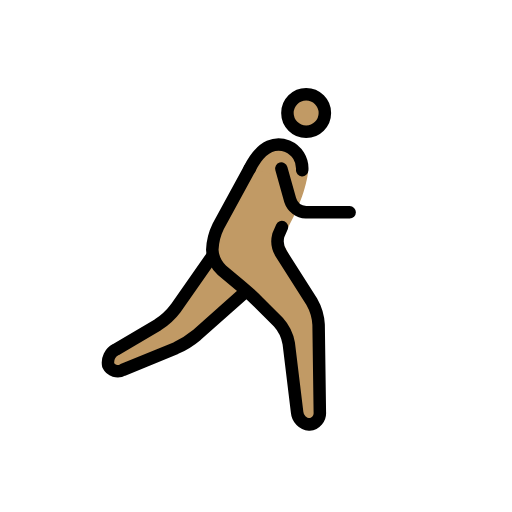
t = 0.00 s
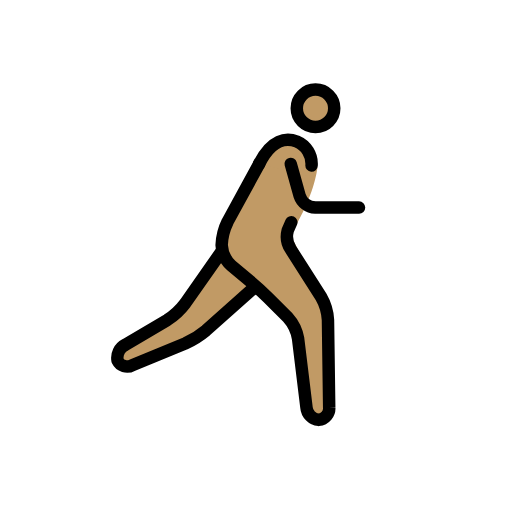
t = 0.23 s
t = 0.38 s: frame unchanged from t = 0.23 s, image omitted
t = 0.60 s: frame unchanged from t = 0.00 s, image omitted
t = 0.83 s: frame unchanged from t = 0.23 s, image omitted
t = 0.98 s: frame unchanged from t = 0.23 s, image omitted

The animated SVG that drew these frames (rendered in a browser with its animation timeline set to each time). Animation: 1 SMIL element (animateTransform=1); one cycle of 1.20 s, repeats indefinitely.

<?xml version='1.0' encoding='utf-8'?>
<svg xmlns="http://www.w3.org/2000/svg" id="emoji" viewBox="-5 -5 82 82" width="200" height="200" role="img">
  <title>OpenMoji: person running: medium skin tone, facing right</title><g><g id="color" transform="scale(-1, 1) translate(-72, 0)" />
  <g id="skin" transform="scale(-1, 1) translate(-72, 0)">
    <circle cx="26.9688" cy="13.0938" r="3" fill="#c19a65" />
    <path fill="#c19a65" d="M26.665,22.585s.3038,3.708,3.3038,9.042C30.2129,32.0615,31,33.335,31,33.335L25,45l-.25,18h3.4238L30,48l6-6,6-5V33L36,22" />
    <polyline fill="#c19a65" points="42 36 49 46 59.167 52 58.167 55 46 50 37 42" />
    <path fill="#c19a65" d="M36,22c-2-4-4.3594-4.2329-6.0312-3.583A4.1078,4.1078,0,0,0,28,24" />
  </g>
  <g id="line" transform="scale(-1, 1) translate(-72, 0)">
    <circle cx="26.9688" cy="13.0938" r="3" fill="none" stroke="#000" stroke-miterlimit="10" stroke-width="2" />
    <path fill="none" stroke="#000" stroke-linecap="round" stroke-linejoin="round" stroke-width="2" d="M42,36l5.8535,8.3613a11.0249,11.0249,0,0,0,2.8692,2.6553l6.7216,3.9668A2.3633,2.3633,0,0,1,58.667,53.5a1.69,1.69,0,0,1-2.35.74L47.85,50.76a14.1043,14.1043,0,0,1-3.3447-2.0889L37,42" />
    <path fill="none" stroke="#000" stroke-linecap="round" stroke-linejoin="round" stroke-width="2" d="M30.8477,31.3594s.26.5937.5761,1.32a3.7314,3.7314,0,0,1-.498,3.0078l-4.8516,7.625A8.3233,8.3233,0,0,0,24.9727,47l-.1954,14a1.8486,1.8486,0,0,0,1.6846,2,2.1751,2.1751,0,0,0,1.9541-1.9854l1.3418-11.0292a6.789,6.789,0,0,1,1.6563-3.3995l3.1718-3.1718c.7774-.7774,2.1055-1.99,2.95-2.6944L40.4639,38.28A4.8637,4.8637,0,0,0,42,35h0a9.3085,9.3085,0,0,0-.958-3.7559L36,22" />
    <path fill="none" stroke="#000" stroke-linecap="round" stroke-linejoin="round" stroke-width="2" d="M36,22c-2-4-4.3594-4.2329-6.0312-3.583A3.859,3.859,0,0,0,27.6,22.251" />
    <path fill="none" stroke="#000" stroke-linecap="round" stroke-linejoin="round" stroke-width="2" d="M30.9375,22l-1.4189,5.0771A2.7758,2.7758,0,0,1,27,29H20" />
  </g>
<animateTransform attributeName="transform" type="translate" values="-1 0;1 -1;-1 0;1 -1;-1 0" dur="1.2s" repeatCount="indefinite" /></g></svg>
